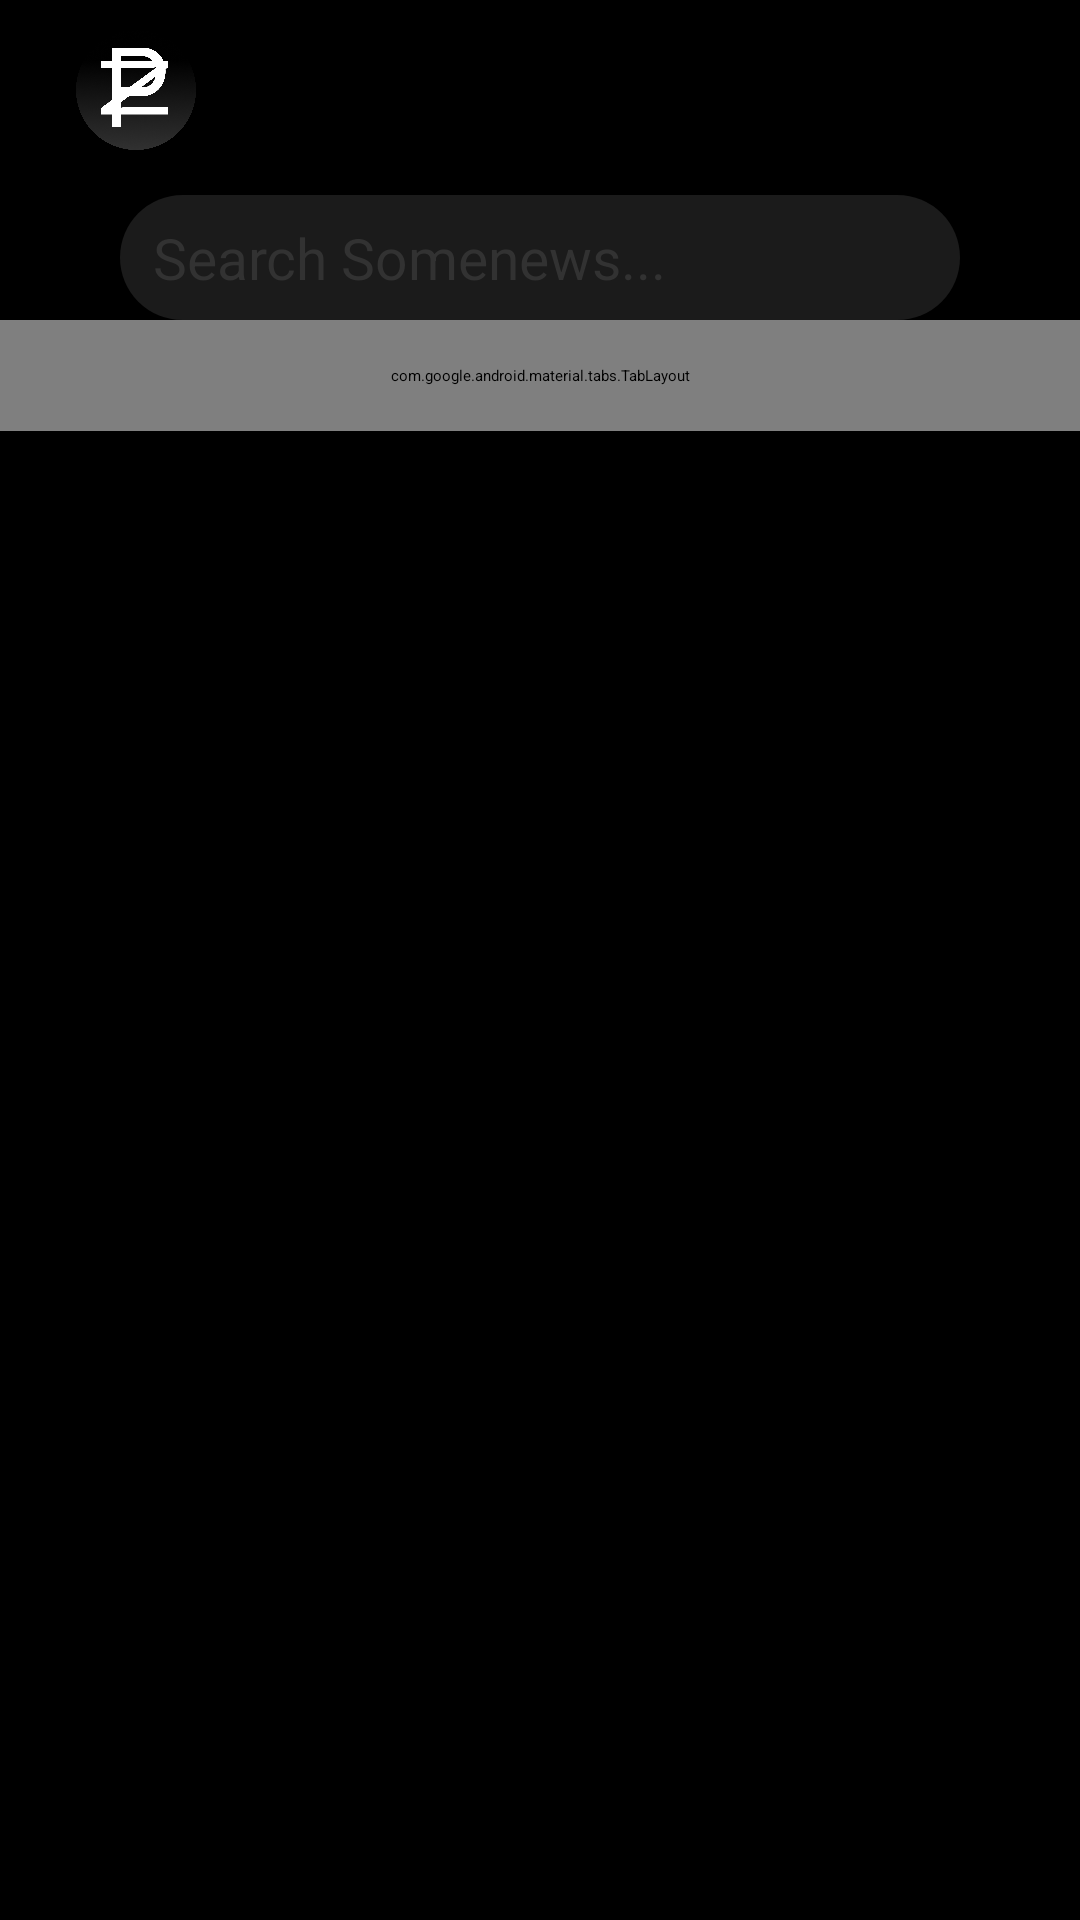

Produce the Android XML layout that renders to this screen, including the resource entries it uses.
<!-- AndroidManifest.xml: activity theme MySpalsh -->
<!-- res/layout/activity_main.xml -->
<?xml version="1.0" encoding="utf-8"?>
<androidx.drawerlayout.widget.DrawerLayout xmlns:android="http://schemas.android.com/apk/res/android"
    xmlns:tools="http://schemas.android.com/tools"
    xmlns:app="http://schemas.android.com/apk/res-auto"
    android:id="@+id/drawer_layout"
    android:layout_width="match_parent"
    android:layout_height="match_parent"
    android:fitsSystemWindows="true"
    tools:openDrawer="end">

<androidx.constraintlayout.widget.ConstraintLayout
    android:layout_width="match_parent"
    android:layout_height="match_parent"
    android:background="@color/black"
    tools:context=".MainActivity">


        

    <ImageView
        android:id="@+id/logoImageView"
        android:layout_width="40dp"
        android:layout_height="40dp"
        android:layout_marginVertical="10dp"
        android:layout_marginTop="16dp"
        android:src="@drawable/app_logo"
        app:layout_constraintEnd_toEndOf="parent"
        app:layout_constraintHorizontal_bias="0.079"
        app:layout_constraintStart_toStartOf="parent"
        app:layout_constraintTop_toTopOf="parent" />

    <ImageButton
        android:id="@+id/btnOpenDrawer"
        android:layout_width="35dp"
        android:layout_height="35dp"
        android:layout_alignParentEnd="true"
        android:layout_centerVertical="true"
        android:layout_marginTop="12dp"
        android:layout_marginEnd="4dp"
        android:background="@drawable/profile"
        app:layout_constraintEnd_toEndOf="parent"
        app:layout_constraintHorizontal_bias="0.917"
        app:layout_constraintStart_toStartOf="@id/logoImageView"
        app:layout_constraintTop_toTopOf="parent" />

    <EditText
        android:layout_marginTop="15dp"
        android:id="@+id/editTextSearch"
        android:layout_width="match_parent"
        android:layout_height="wrap_content"
        android:hint="Search Somenews..."
        android:textColorHint="@color/graylight"
        android:textSize="19sp"
        android:inputType="text"
        android:textColor="@color/white"
        android:background="@drawable/bg_search"
        android:imeOptions="actionSearch"
        android:layout_marginHorizontal="40dp"
        app:layout_constraintTop_toBottomOf="@id/logoImageView"
        />




    <com.google.android.material.tabs.TabLayout
        android:id="@+id/tabLayout"
        android:layout_width="match_parent"
        android:layout_height="wrap_content"
        app:tabMode="fixed"
        android:paddingVertical="15dp"
        app:layout_constraintTop_toBottomOf="@id/editTextSearch"
        app:layout_constraintStart_toStartOf="parent"
        app:layout_constraintEnd_toEndOf="parent"
        android:background="@color/black"
        app:tabTextColor="@color/white"
        app:tabIndicatorColor="@color/white"
        app:tabGravity="fill" />

    <androidx.viewpager2.widget.ViewPager2
        android:id="@+id/viewPager"
        android:layout_width="match_parent"
        android:layout_height="0dp"
        app:layout_constraintTop_toBottomOf="@+id/tabLayout"
        app:layout_constraintBottom_toBottomOf="parent"
        app:layout_constraintStart_toStartOf="parent"
        app:layout_constraintEnd_toEndOf="parent" />

</androidx.constraintlayout.widget.ConstraintLayout>
    <com.google.android.material.navigation.NavigationView
        android:id="@+id/navigation_view"
        android:layout_width="240dp"
        android:layout_height="match_parent"
        android:layout_gravity="end"
        android:background="@color/black"
        app:headerLayout="@layout/header_layout"
        app:menu="@menu/drawer_menu" />
</androidx.drawerlayout.widget.DrawerLayout>
<!-- res/layout/header_layout.xml (included above) -->
<?xml version="1.0" encoding="utf-8"?>
<androidx.constraintlayout.widget.ConstraintLayout xmlns:android="http://schemas.android.com/apk/res/android"
    xmlns:app="http://schemas.android.com/apk/res-auto"
    xmlns:tools="http://schemas.android.com/tools"
    android:layout_width="match_parent"
    android:layout_height="match_parent">

    <ImageView
        android:id="@+id/img_profile_head"
        android:layout_width="wrap_content"
        android:layout_height="wrap_content"
        android:layout_marginTop="52dp"
        android:src="@drawable/profile"
        app:layout_constraintEnd_toEndOf="parent"
        app:layout_constraintHorizontal_bias="0.498"
        app:layout_constraintStart_toStartOf="parent"
        app:layout_constraintTop_toTopOf="parent" />

    <TextView
        android:layout_width="match_parent"
        android:layout_height="wrap_content"
        android:text="@string/txt_profile"
        app:layout_constraintTop_toBottomOf="@+id/img_profile_head"
        android:textAlignment="center"
        android:textSize="17sp"
        android:textStyle="bold"
        android:textColor="@color/white"
        />

</androidx.constraintlayout.widget.ConstraintLayout>
<!-- resources referenced by this layout -->
<resources>
  <color name="black">#FF000000</color>
  <color name="graylight">#323232</color>
  <color name="white">#FFFFFFFF</color>
  <!-- drawable app_logo: png bitmap (drawable, 326664 bytes) -->
  <!-- drawable bg_search (drawable) -->
  <?xml version="1.0" encoding="utf-8"?>
  <shape xmlns:android="http://schemas.android.com/apk/res/android"
      android:shape="rectangle">
  
      <solid android:color="#1B1B1B" /> 
  
      <corners android:radius="21dp" /> 
  
      <padding
          android:left="11dp"
          android:right="11dp"
          android:top="8dp"
          android:bottom="8dp" /> 
  
  </shape>
  <string name="txt_profile">Abdillah Naufal</string>
  <style name="MySpalsh" parent="Theme.SplashScreen">
          <item name="windowSplashScreenBackground">@color/black</item>
          <item name="windowSplashScreenAnimatedIcon">@drawable/app_logo</item>
          <item name="postSplashScreenTheme">@style/Theme.NewsPelajar</item>
          <item name="windowSplashScreenAnimationDuration">2000</item>
      </style>
  <style name="Theme.NewsPelajar" parent="Base.Theme.NewsPelajar" />
  <style name="Base.Theme.NewsPelajar" parent="Theme.Material3.DayNight.NoActionBar">
          
           <item name="colorPrimary">@color/black</item>
      </style>
</resources>
